Image classification data set "Dataset" (NikitaDas1998/Agro_AI on GitHub). Class labels (4): black rot, esca, healthy, leaf blight.

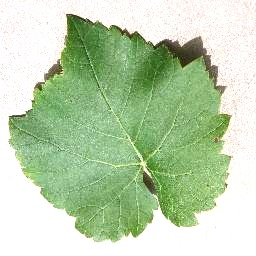
Label: healthy

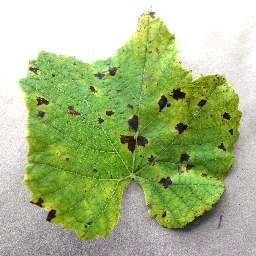
Label: leaf blight

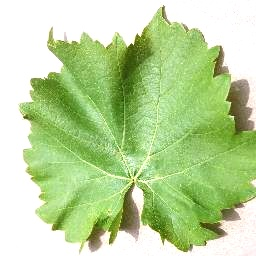
Label: healthy

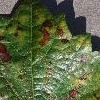
Label: esca

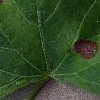
Label: black rot

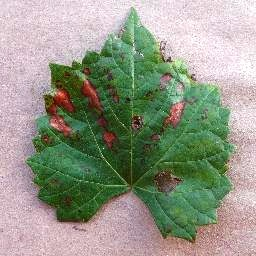
Label: esca
